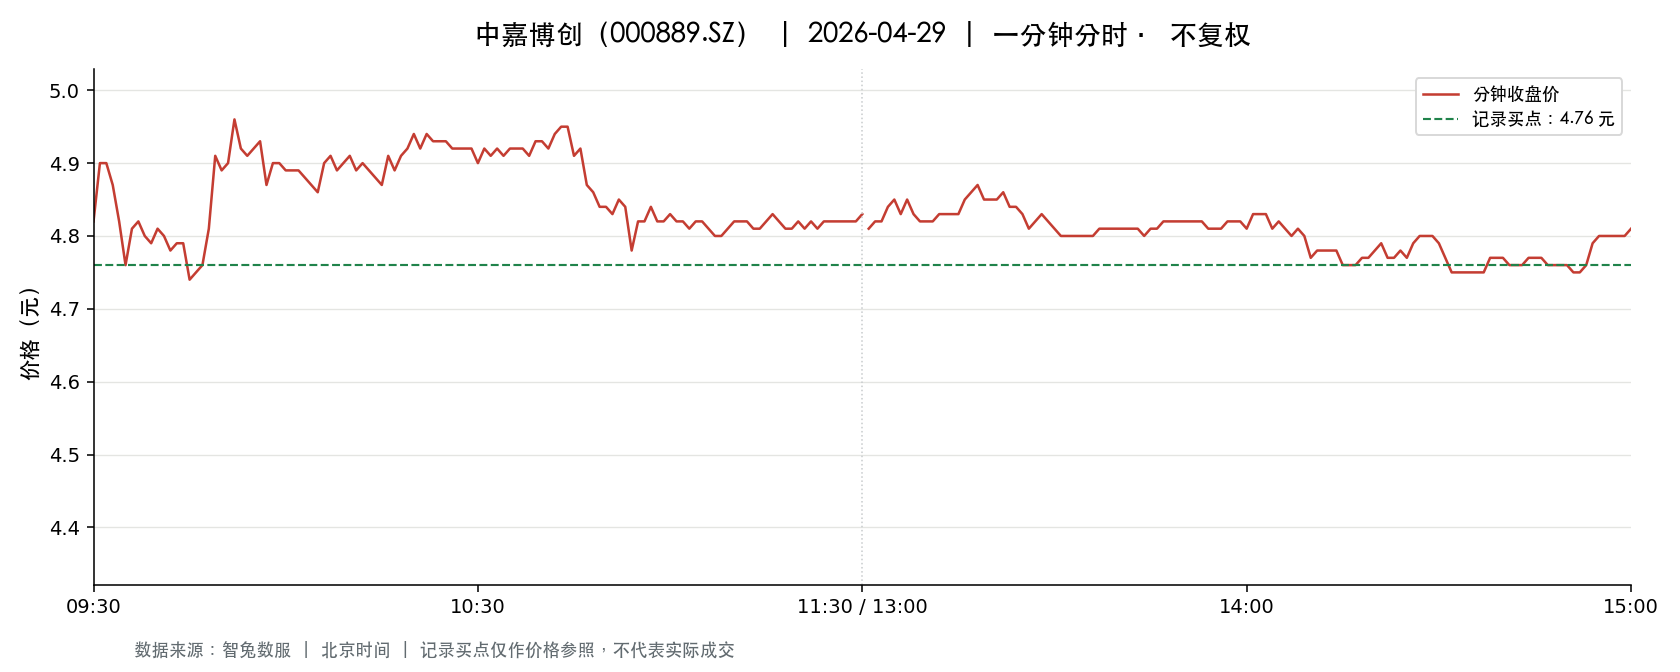

Source data for this figure (header and first rows):
t, o, h, l, c, v, a, pc, sf
2026-04-29 09:30:00, 4.82, 4.82, 4.82, 4.82, 92611, 44638502, 4.91, 0.0
2026-04-29 09:31:00, 4.87, 4.98, 4.87, 4.9, 171376, 83865254, 4.82, 0.0
2026-04-29 09:32:00, 4.9, 4.93, 4.85, 4.9, 82193, 40264340, 4.9, 0.0
2026-04-29 09:33:00, 4.9, 4.93, 4.87, 4.87, 72913, 35718374, 4.9, 0.0
2026-04-29 09:34:00, 4.88, 4.91, 4.8, 4.82, 58838, 28569677, 4.87, 0.0
2026-04-29 09:35:00, 4.81, 4.82, 4.71, 4.76, 74883, 35775258, 4.82, 0.0
2026-04-29 09:36:00, 4.74, 4.81, 4.74, 4.81, 26436, 12648429, 4.76, 0.0
2026-04-29 09:37:00, 4.81, 4.85, 4.8, 4.82, 28127, 13544130, 4.81, 0.0
2026-04-29 09:38:00, 4.81, 4.82, 4.78, 4.8, 33596, 16105480, 4.82, 0.0
2026-04-29 09:39:00, 4.79, 4.82, 4.79, 4.79, 15028, 7215166, 4.8, 0.0
2026-04-29 09:40:00, 4.8, 4.83, 4.8, 4.81, 19056, 9171801, 4.79, 0.0
2026-04-29 09:41:00, 4.81, 4.81, 4.79, 4.8, 17307, 8306643, 4.81, 0.0
2026-04-29 09:42:00, 4.8, 4.81, 4.78, 4.78, 21542, 10338103, 4.8, 0.0
2026-04-29 09:43:00, 4.78, 4.82, 4.78, 4.79, 14244, 6834652, 4.78, 0.0
2026-04-29 09:44:00, 4.79, 4.8, 4.78, 4.79, 10795, 5169941, 4.79, 0.0
2026-04-29 09:45:00, 4.78, 4.78, 4.74, 4.74, 22670, 10790609, 4.79, 0.0
2026-04-29 09:46:00, 4.73, 4.77, 4.73, 4.75, 20533, 9762438, 4.74, 0.0
2026-04-29 09:47:00, 4.76, 4.77, 4.75, 4.76, 10452, 4977619, 4.75, 0.0
2026-04-29 09:48:00, 4.76, 4.81, 4.76, 4.81, 23332, 11178859, 4.76, 0.0
2026-04-29 09:49:00, 4.84, 4.95, 4.84, 4.91, 40444, 19834121, 4.81, 0.0
2026-04-29 09:50:00, 4.89, 4.91, 4.87, 4.89, 26455, 12923938, 4.91, 0.0
2026-04-29 09:51:00, 4.89, 4.91, 4.88, 4.9, 15646, 7659374, 4.89, 0.0
2026-04-29 09:52:00, 4.9, 4.96, 4.9, 4.96, 30139, 14870713, 4.9, 0.0
2026-04-29 09:53:00, 4.95, 4.95, 4.9, 4.92, 32192, 15867621, 4.96, 0.0
2026-04-29 09:54:00, 4.92, 4.92, 4.91, 4.91, 20708, 10178030, 4.92, 0.0
2026-04-29 09:55:00, 4.91, 4.95, 4.91, 4.92, 22759, 11212400, 4.91, 0.0
2026-04-29 09:56:00, 4.92, 4.93, 4.92, 4.93, 20245, 9957981, 4.92, 0.0
2026-04-29 09:57:00, 4.94, 4.94, 4.87, 4.87, 21728, 10639500, 4.93, 0.0
2026-04-29 09:58:00, 4.86, 4.93, 4.86, 4.9, 9716, 4759973, 4.87, 0.0
2026-04-29 09:59:00, 4.9, 4.9, 4.87, 4.9, 14442, 7051653, 4.9, 0.0
2026-04-29 10:00:00, 4.91, 4.91, 4.88, 4.89, 6010, 2943283, 4.9, 0.0
2026-04-29 10:01:00, 4.89, 4.89, 4.88, 4.89, 3860, 1885629, 4.89, 0.0
2026-04-29 10:02:00, 4.89, 4.9, 4.88, 4.89, 8195, 4014053, 4.89, 0.0
2026-04-29 10:03:00, 4.89, 4.89, 4.88, 4.88, 4839, 2365082, 4.89, 0.0
2026-04-29 10:04:00, 4.88, 4.89, 4.87, 4.87, 6335, 3089421, 4.88, 0.0
2026-04-29 10:05:00, 4.87, 4.87, 4.86, 4.86, 8227, 4004402, 4.87, 0.0
2026-04-29 10:06:00, 4.86, 4.9, 4.86, 4.9, 8517, 4150389, 4.86, 0.0
2026-04-29 10:07:00, 4.9, 4.92, 4.9, 4.91, 10046, 4928597, 4.9, 0.0
2026-04-29 10:08:00, 4.91, 4.91, 4.89, 4.89, 8074, 3961397, 4.91, 0.0
2026-04-29 10:09:00, 4.9, 4.91, 4.89, 4.9, 4258, 2086662, 4.89, 0.0
2026-04-29 10:10:00, 4.9, 4.91, 4.9, 4.91, 10550, 5178039, 4.9, 0.0
2026-04-29 10:11:00, 4.91, 4.91, 4.89, 4.89, 4651, 2279811, 4.91, 0.0
2026-04-29 10:12:00, 4.89, 4.9, 4.89, 4.9, 2651, 1297825, 4.89, 0.0
2026-04-29 10:13:00, 4.9, 4.9, 4.88, 4.89, 4774, 2334625, 4.9, 0.0
2026-04-29 10:14:00, 4.89, 4.89, 4.88, 4.88, 4117, 2010049, 4.89, 0.0
2026-04-29 10:15:00, 4.88, 4.88, 4.87, 4.87, 2762, 1347124, 4.88, 0.0
2026-04-29 10:16:00, 4.87, 4.91, 4.87, 4.91, 8931, 4372463, 4.87, 0.0
2026-04-29 10:17:00, 4.91, 4.91, 4.89, 4.89, 5095, 2495569, 4.91, 0.0
2026-04-29 10:18:00, 4.9, 4.91, 4.89, 4.91, 4842, 2373381, 4.89, 0.0
2026-04-29 10:19:00, 4.91, 4.92, 4.91, 4.92, 7783, 3825774, 4.91, 0.0
2026-04-29 10:20:00, 4.91, 4.94, 4.91, 4.94, 13491, 6645932, 4.92, 0.0
2026-04-29 10:21:00, 4.94, 4.94, 4.91, 4.92, 13383, 6598314, 4.94, 0.0
2026-04-29 10:22:00, 4.93, 4.94, 4.93, 4.94, 6504, 3208313, 4.92, 0.0
2026-04-29 10:23:00, 4.94, 4.94, 4.93, 4.93, 7722, 3809247, 4.94, 0.0
2026-04-29 10:24:00, 4.93, 4.94, 4.93, 4.93, 5143, 2538026, 4.93, 0.0
2026-04-29 10:25:00, 4.92, 4.93, 4.92, 4.93, 5449, 2684615, 4.93, 0.0
2026-04-29 10:26:00, 4.93, 4.93, 4.92, 4.92, 5113, 2518554, 4.93, 0.0
2026-04-29 10:27:00, 4.93, 4.93, 4.92, 4.92, 3185, 1569181, 4.92, 0.0
2026-04-29 10:28:00, 4.92, 4.93, 4.92, 4.92, 5774, 2842543, 4.92, 0.0
2026-04-29 10:29:00, 4.92, 4.92, 4.91, 4.92, 3124, 1535537, 4.92, 0.0
... 181 more rows
